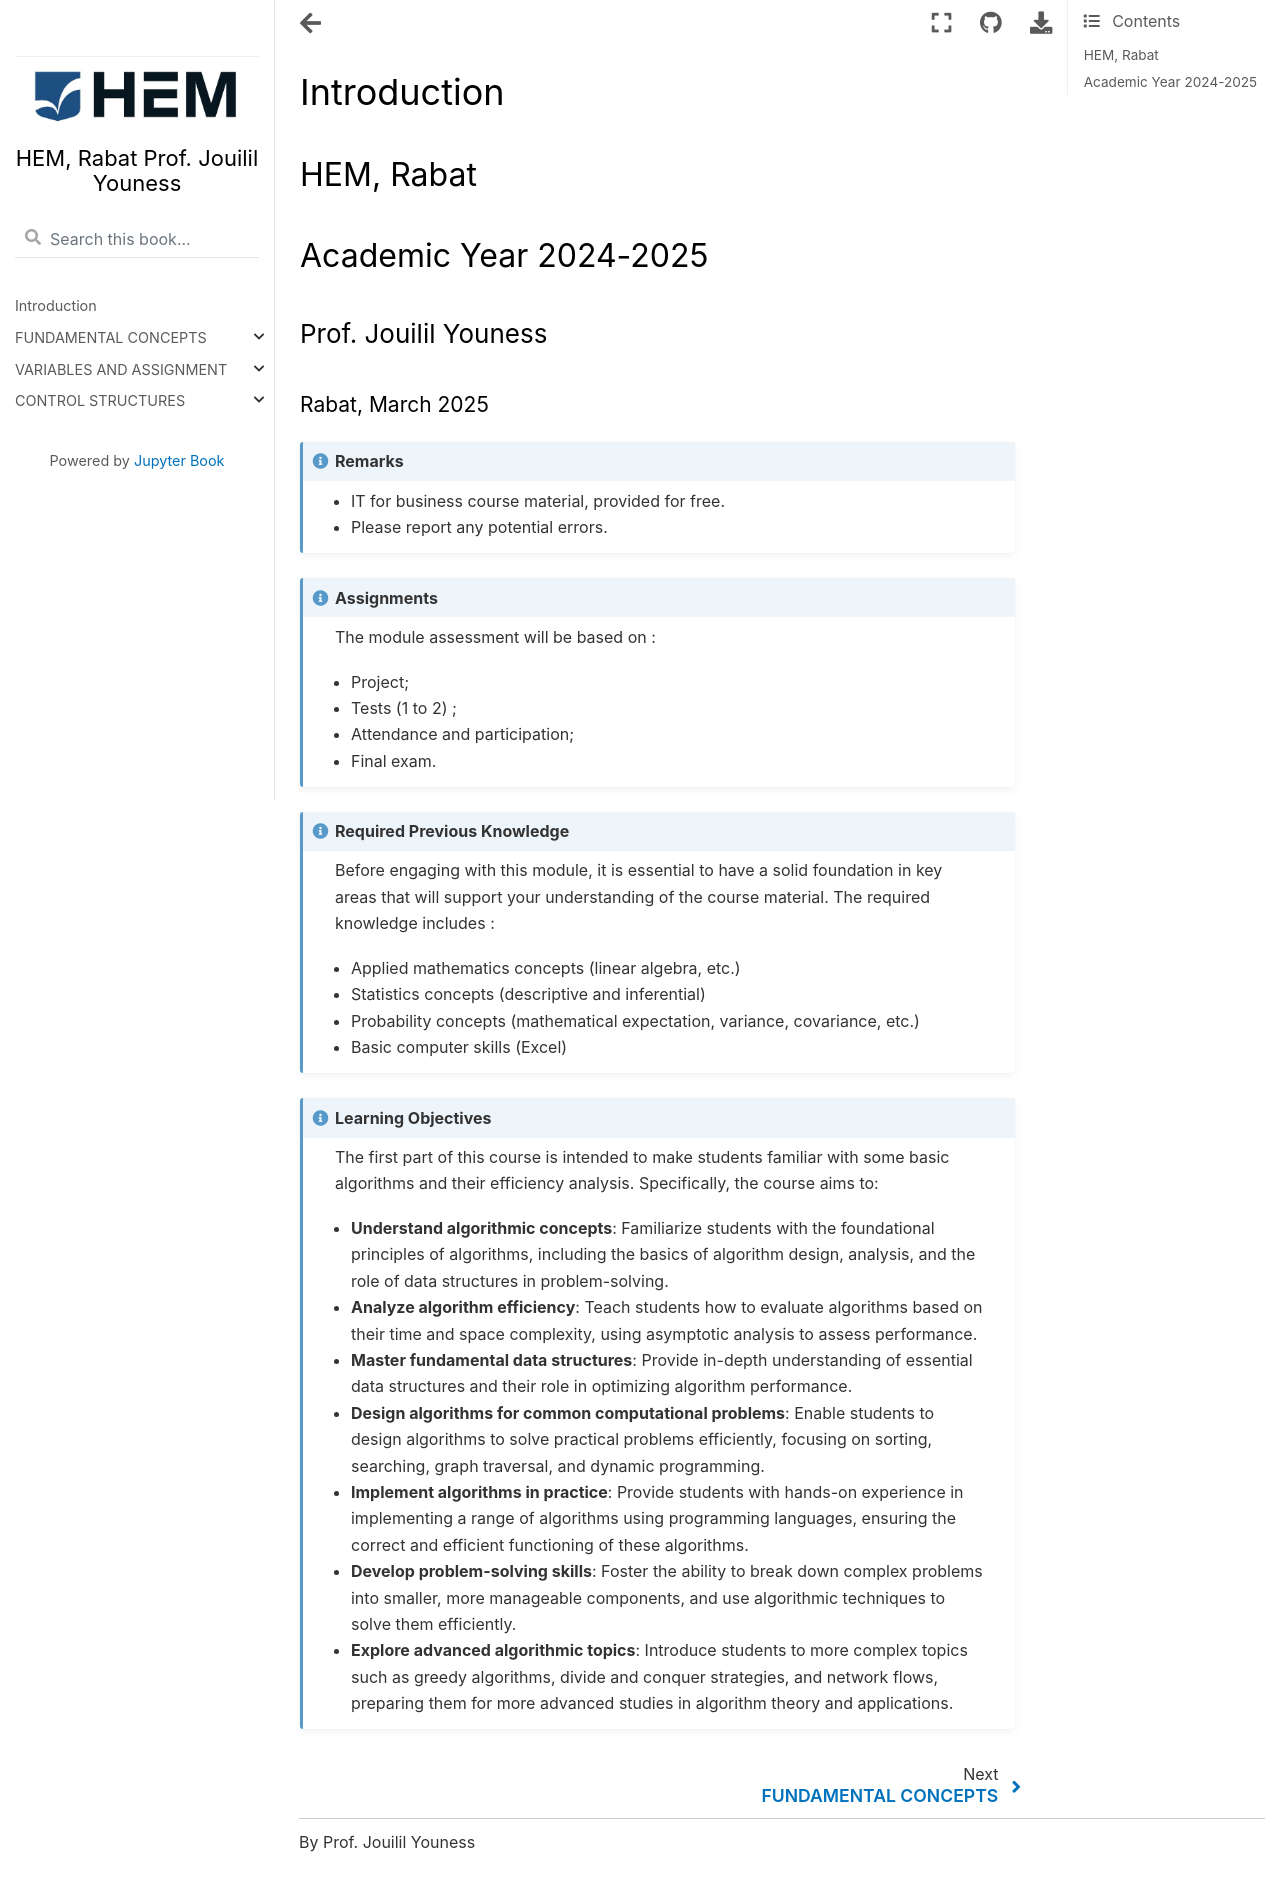

repository: jouilil/programmationpython · page: intro.html · generator: jekyll

# Introduction
### HEM, Rabat
### Academic Year 2024-2025
#### Prof. Jouilil Youness
##### Rabat, March 2025



```{admonition} Remarks
- IT for business course material, provided for free.

- Please report any potential errors.
```

```{admonition} Assignments
The module assessment will be based on :

- Project;  

- Tests (1 to 2) ;

- Attendance and participation;  

- Final exam. 
```

```{admonition} Required Previous Knowledge

Before engaging with this module, it is essential to have a solid foundation in key areas that will support your understanding of the course material. The required knowledge includes :

- Applied mathematics concepts (linear algebra, etc.)

- Statistics concepts (descriptive and inferential)

- Probability concepts (mathematical expectation, variance, covariance, etc.)

- Basic computer skills (Excel)

```


```{admonition} Learning Objectives

The first part of this course is intended to make students familiar with some basic algorithms and their efficiency analysis. Specifically, the course aims to:

- **Understand algorithmic concepts**: Familiarize students with the foundational principles of algorithms, including the basics of algorithm design, analysis, and the role of data structures in problem-solving.

- **Analyze algorithm efficiency**: Teach students how to evaluate algorithms based on their time and space complexity, using asymptotic analysis to assess performance.

- **Master fundamental data structures**: Provide in-depth understanding of essential data structures and their role in optimizing algorithm performance.

- **Design algorithms for common computational problems**: Enable students to design algorithms to solve practical problems efficiently, focusing on sorting, searching, graph traversal, and dynamic programming.

- **Implement algorithms in practice**: Provide students with hands-on experience in implementing a range of algorithms using programming languages, ensuring the correct and efficient functioning of these algorithms.

- **Develop problem-solving skills**: Foster the ability to break down complex problems into smaller, more manageable components, and use algorithmic techniques to solve them efficiently.

- **Explore advanced algorithmic topics**: Introduce students to more complex topics such as greedy algorithms, divide and conquer strategies, and network flows, preparing them for more advanced studies in algorithm theory and applications.

```
